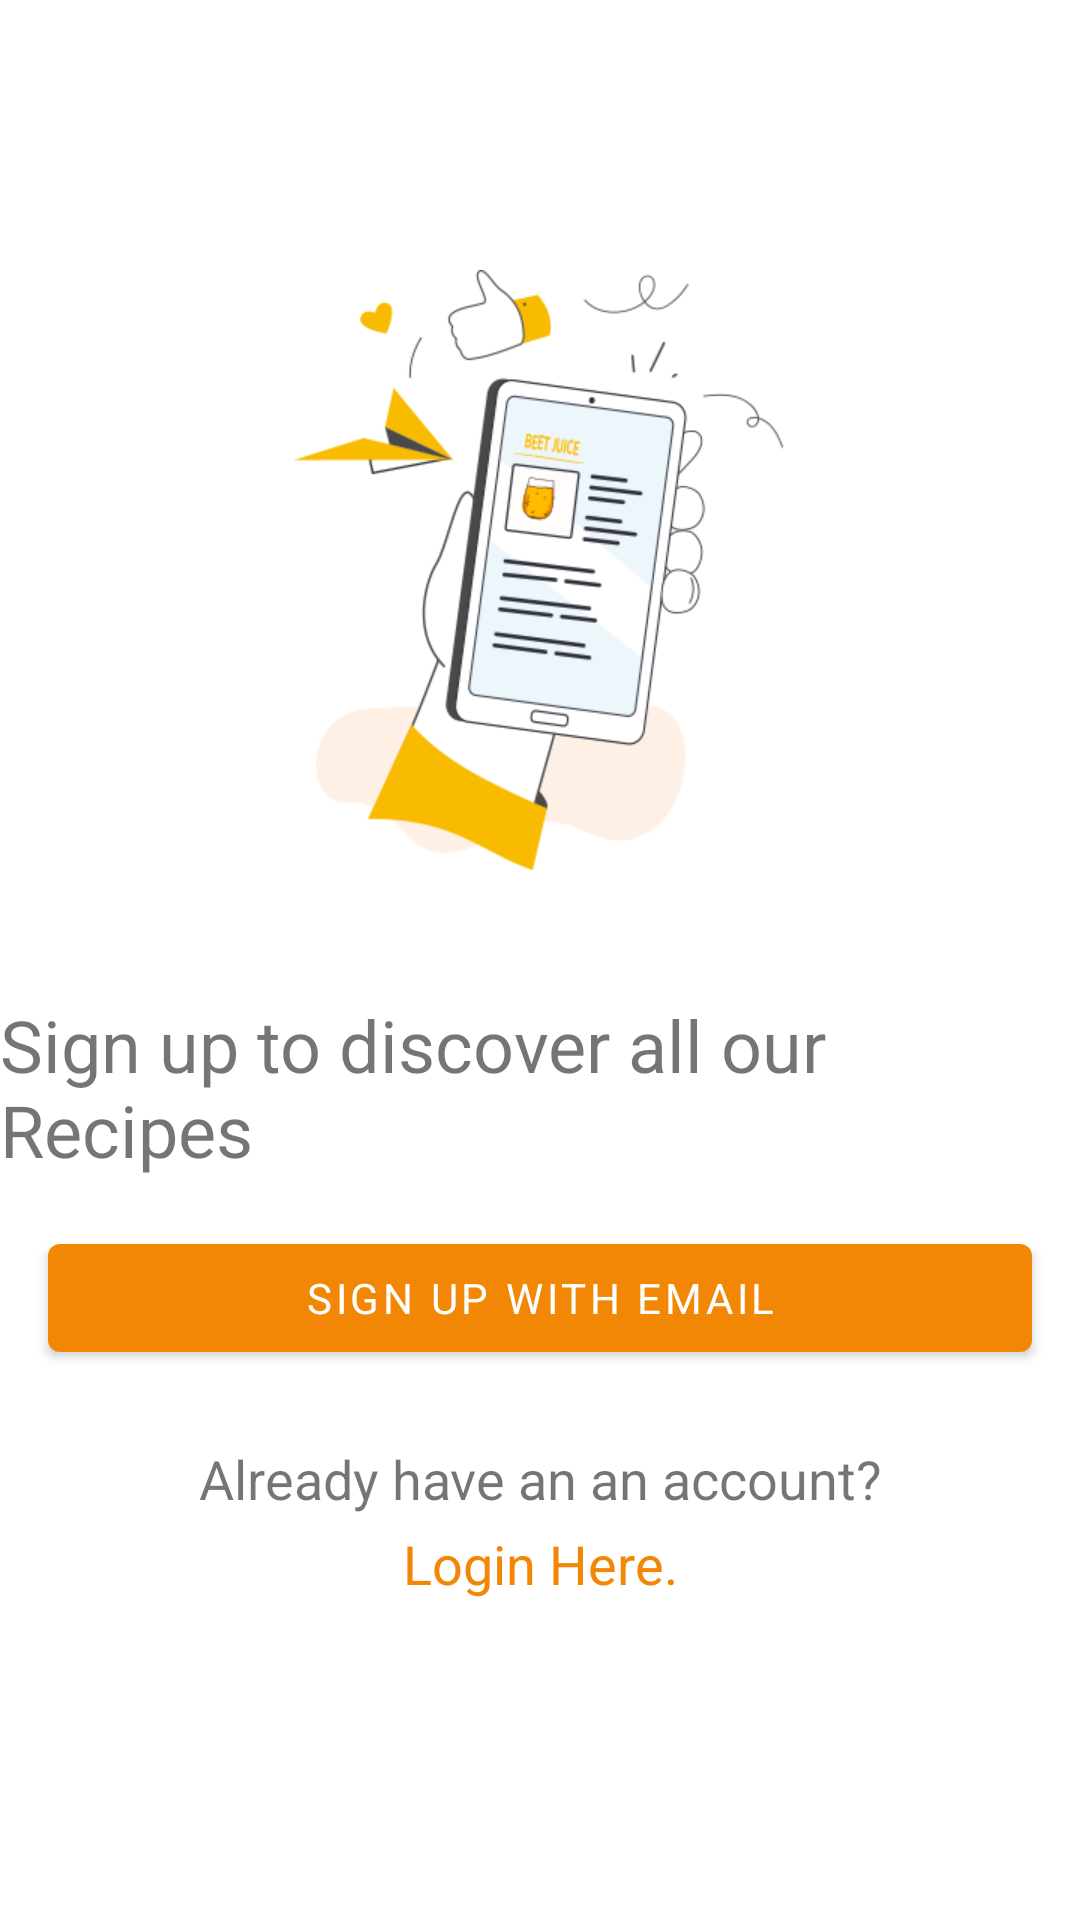

Layout XML and referenced resources for this Android screen:
<!-- AndroidManifest.xml: application theme Theme.Recipes -->
<!-- res/layout/fragment_unlogged.xml -->
<?xml version="1.0" encoding="utf-8"?>
<androidx.constraintlayout.widget.ConstraintLayout xmlns:android="http://schemas.android.com/apk/res/android"
    xmlns:app="http://schemas.android.com/apk/res-auto"
    xmlns:tools="http://schemas.android.com/tools"
    android:id="@+id/unloggedFrameLayout"
    android:layout_width="match_parent"
    android:layout_height="match_parent"
    tools:context=".view.home.profile.userprofile.UnloggedFragment">

    <ImageView
        android:id="@+id/imageView2"
        android:layout_width="200dp"
        android:layout_height="200dp"
        android:layout_marginTop="90dp"
        android:src="@drawable/explore_recipe_ill"
        app:layout_constraintEnd_toEndOf="parent"
        app:layout_constraintStart_toStartOf="parent"
        app:layout_constraintTop_toTopOf="parent" />

    <TextView
        android:id="@+id/textView3"
        android:layout_width="wrap_content"
        android:layout_height="wrap_content"
        android:layout_marginTop="42dp"
        android:text="@string/sign_up_to_discover_all_our_recipes"
        android:textSize="24sp"
        app:layout_constraintEnd_toEndOf="parent"
        app:layout_constraintStart_toStartOf="parent"
        app:layout_constraintTop_toBottomOf="@+id/imageView2" />

    <Button
        android:id="@+id/signUpButtonAddFrag"
        android:layout_width="0dp"
        android:layout_height="wrap_content"
        android:layout_marginHorizontal="16dp"
        android:layout_marginTop="16dp"
        android:text="@string/sign_up_with_email"
        app:layout_constraintEnd_toEndOf="parent"
        app:layout_constraintStart_toStartOf="parent"
        app:layout_constraintTop_toBottomOf="@id/textView3" />

    <TextView
        android:id="@+id/textView4"
        android:layout_width="wrap_content"
        android:layout_height="wrap_content"
        android:layout_marginTop="24dp"
        android:text="@string/already_have_an_an_account"
        android:textSize="18sp"
        app:layout_constraintEnd_toEndOf="parent"
        app:layout_constraintStart_toStartOf="parent"
        app:layout_constraintTop_toBottomOf="@+id/signUpButtonAddFrag" />

    <TextView
        android:id="@+id/loginTVAddFrag"
        android:layout_width="wrap_content"
        android:layout_height="wrap_content"
        android:layout_marginTop="4dp"
        android:text="@string/login_here"
        android:textColor="#F28705"
        android:textSize="18sp"
        app:layout_constraintEnd_toEndOf="parent"
        app:layout_constraintStart_toStartOf="parent"
        app:layout_constraintTop_toBottomOf="@+id/textView4" />
</androidx.constraintlayout.widget.ConstraintLayout>
<!-- resources referenced by this layout -->
<resources>
  <!-- drawable explore_recipe_ill: png bitmap (drawable, 41915 bytes) -->
  <string name="already_have_an_an_account">Already have an an account?</string>
  <string name="login_here">Login Here.</string>
  <string name="sign_up_to_discover_all_our_recipes">Sign up to discover all our Recipes</string>
  <string name="sign_up_with_email">Sign up with email</string>
  <style name="Theme.Recipes" parent="Theme.MaterialComponents.DayNight.NoActionBar">
          
          <item name="colorPrimary">#F28705</item>
          <item name="colorPrimaryVariant">#FED2AA</item>
          <item name="colorOnPrimary">@color/white</item>
          
          <item name="colorSecondary">@color/teal_200</item>
          <item name="colorSecondaryVariant">@color/teal_700</item>
          <item name="colorOnSecondary">@color/black</item>
          
          <item name="android:statusBarColor" tools:targetApi="l">?attr/colorPrimaryVariant</item>
          <item name="fontFamily">@font/nunito</item>
          
      </style>
  <color name="white">#FFFFFFFF</color>
  <color name="teal_200">#FF03DAC5</color>
  <color name="teal_700">#FF018786</color>
  <color name="black">#FF000000</color>
</resources>
